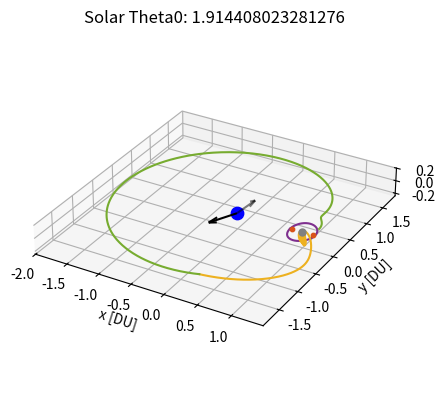

This figure's Python source:
# [redacted]
# AERO 599
# Bicircular Restricted 4 Body Problem
# Earth moon system with solar perturbation, varying starting sun true anomaly

import os
clear = lambda: os.system('clear')
clear()

import numpy as np
from scipy.integrate import solve_ivp
from scipy.optimize import fsolve
import matplotlib
import matplotlib.pyplot as plt
from functools import partial
# from mpl_toolkits.mplot3d import Axes3D

# Initialize variables
mu = 0.012150585609624  # Earth-Moon system mass ratio
omega_S = 1  # Sun's angular velocity (rev/TU)
mass_S = 1.988416e30 / (5.974e24 + 73.48e21) # Sun's mass ratio relative to the Earth-Moon system
dist_S = 149.6e6 / 384.4e3 # Distance of the sun in Earth-moon distances to EM Barycenter
tol = 1e-12 # Tolerancing for accuracy
Omega0 = 0 # RAAN of sun in EM system (align to vernal equinox)
theta0 = 13*np.pi/8 # true anomaly of sun at start
inc = 5.145 * (np.pi/180) # Inclination of moon's orbit (sun's ecliptic with respect to the moon)


# CR3BP Equations of Motion
def cr3bp_equations(t, state, mu):
    # Unpack the state vector
    x, y, z, vx, vy, vz = state
    
    # Distances to primary and secondary
    r1, r2 = r1_r2(x, y, z, mu)

    # Equations of motion
    ax = 2*vy + x - (1 - mu)*(x + mu)/r1**3 - mu*(x - (1 - mu))/r2**3
    ay = -2*vx + y - (1 - mu)*y/r1**3 - mu*y/r2**3
    az = -(1 - mu)*z/r1**3 - mu*z/r2**3
    
    return [vx, vy, vz, ax, ay, az]

# BCR4BP Equations of Motion
def bcr4bp_equations(t, state, mu, inc, Omega, theta0):
    # Unpack the state vector
    x, y, z, vx, vy, vz = state

    # Distances to primary and secondary
    r1, r2 = r1_r2(x, y, z, mu)

    # Accelerations from the Sun's gravity (transformed)
    a_Sx, a_Sy, a_Sz = sun_acceleration(x, y, z, t, inc, Omega, theta0)

    # Full equations of motion with Coriolis and Sun's effect
    ax = 2 * vy + x - (1 - mu) * (x + mu) / r1**3 - mu * (x - (1 - mu)) / r2**3 + a_Sx
    ay = -2 * vx + y - (1 - mu) * y / r1**3 - mu * y / r2**3 + a_Sy
    az = -(1 - mu) * z / r1**3 - mu * z / r2**3 + a_Sz

    return [vx, vy, vz, ax, ay, az]

# Sun's position as a function of time (circular motion)
def sun_position(t, inc, Omega0, theta0):
    # Sun's position in the equatorial plane (circular motion)
    r_Sx = dist_S * (np.cos((t+theta0) - Omega0) * np.cos(Omega0) - np.sin((t+theta0) - Omega0) * np.sin(Omega0) * np.cos(inc))
    r_Sy = dist_S * (np.cos((t+theta0) - Omega0) * np.sin(Omega0) + np.sin(- (t+theta0) - Omega0) * np.cos(Omega0) * np.cos(inc))
    r_Sz = dist_S * (np.sin((t+theta0) - Omega0) * np.sin(inc))
    # r_S= np.array([r_Sx_eq, r_Sy_eq, r_Sz_eq])
    # return r_S[0], r_S[1], r_S[2]
    return r_Sx, r_Sy, r_Sz

r_Sx0, r_Sy0, r_Sz0 = sun_position(0, inc, Omega0, theta0)

def sun_acceleration(x, y, z, t, inc, Omega, theta0):
    # Get Sun's transformed position
    r_Sx, r_Sy, r_Sz = sun_position(t, inc, Omega, theta0)
    
    # Relative distance to the Sun
    r_S = np.sqrt((x - r_Sx)**2 + (y - r_Sy)**2 + (z - r_Sz)**2)
    dist_S = np.sqrt(r_Sx**2 + r_Sy**2 + r_Sz**2)
    
    # Accelerations
    a_Sx = -mass_S * (x - r_Sx) / r_S**3 - (mass_S * r_Sx) / dist_S**3
    a_Sy = -mass_S * (y - r_Sy) / r_S**3 - (mass_S * r_Sy) / dist_S**3
    a_Sz = -mass_S * (z - r_Sz) / r_S**3 - (mass_S * r_Sz) / dist_S**3
    
    return a_Sx, a_Sy, a_Sz

# Distance from satellite to Earth and Moon
def r1_r2(x, y, z, mu):
    r1 = np.sqrt((x + mu)**2 + y**2 + z**2)  # Distance to Earth
    r2 = np.sqrt((x - (1 - mu))**2 + y**2 + z**2)  # Distance to Moon
    return r1, r2

# Moon centered position
def MCI(x, y, z, mu):
    # moves position from canonical in to moon centered kilometers, for J2 calculation
    xMCI = (x - (1-mu)) * 384400
    yMCI = y * 384400
    zMCI = z * 384400

    return [xMCI, yMCI, zMCI]

# Moon J2 perturbation
def J2(x, y, z, mu):
    # J2 for moon in the moon frame, read in canonical units
    J2val = 202.7e-6
    Rmoon = 1737.5 # km

    # convert from km/s to DU/TU^2
    DUtokm = 384.4e3 # kms in 1 DU
    TUtoS  = 375190.25852 # s in 1 3BP TU

    # position read in as canonical, needs to be in MCI for moon J2
    [xMCI, yMCI, zMCI] = MCI(x, y, z, mu)
    rmoonsc = np.sqrt(xMCI**2 + yMCI**2 + zMCI**2) # now also in km

    # appears to get up to e-13 for NRHO
    aJ2 = [- (3 * J2val * mu * Rmoon**2 / (2 * rmoonsc**5)) * (1 - 5 * (zMCI/rmoonsc)**2) * xMCI, - (3 * J2val * mu * Rmoon**2 / (2 * rmoonsc**5)) * (1 - 5 * (zMCI/rmoonsc)**2) * yMCI, - (3 * J2val * mu * Rmoon**2 / (2 * rmoonsc**5))* (3 - 5 * (zMCI/rmoonsc)**2) * zMCI]

    # convert from km/s^2 to DU/TU^2
    DUtokm = 384.4e3 # kms in 1 DU
    TUtoS  = 375190.25852 # s in 1 3BP TU

    aJ2_canonical = aJ2
    aJ2_canonical[0] = aJ2[0] / DUtokm * TUtoS**2
    aJ2_canonical[1] = aJ2[1] / DUtokm * TUtoS**2
    aJ2_canonical[2] = aJ2[2] / DUtokm * TUtoS**2

    return aJ2_canonical


    # moves position from canonical in to moon centered kilometers, for J2 calculation
    xMCI = (x - (1-mu)) * 384400
    yMCI = y * 384400
    zMCI = z * 384400

    return [xMCI, yMCI, zMCI]

# Effective potential U(x, y) - Use with jacobi constant
def U(x, y, mu):
    r1, r2 = r1_r2(x, y, mu)
    return 0.5 * (x**2 + y**2) + (1 - mu)/r1 + mu/r2

# Function to find the roots for L1, L2, L3 along the x-axis
def lagrange_x_eq(x, mu, point):
    r1 = abs(x + mu)
    r2 = abs(x - (1 - mu))
    if point == 'L1':
        return x - (1 - mu)/(x + mu)**2 + mu/(x - (1 - mu))**2
    elif point == 'L2':
        return x - (1 - mu)/(x + mu)**2 - mu/(x - (1 - mu))**2
    elif point == 'L3':
        return x + (1 - mu)/(x + mu)**2 + mu/(x - (1 - mu))**2

# Solving for L1, L2, L3 along the x-axis
L1_x = fsolve(lagrange_x_eq, 0.8, args=(mu, 'L1'))[0]
L2_x = fsolve(lagrange_x_eq, 1.2, args=(mu, 'L2'))[0]
L3_x = fsolve(lagrange_x_eq, - 1.2, args=(mu, 'L3'))[0]

# Coordinates for L4 and L5 (equilateral triangle points)
L4_x = 0.5 - mu
L4_y = np.sqrt(3) / 2
L5_x = 0.5 - mu
L5_y = -np.sqrt(3) / 2


# Initial Conditions
# RHS FRT
# x0, y0, z0 = -1.15, 0, 0  # Initial position
# vx0, vy0, vz0 = 0, -0.0086882909, 0      # Initial velocity

# state0 is 9:2 NRHO
state0 = [1.0213448959167291E+0,	-4.6715051049863432E-27,	-1.8162633785360355E-1,	-2.3333471915735886E-13,	-1.0177771593237860E-1,	-3.4990116102675334E-12] # 1.5021912429136250E+0 TU period
# state1 is 70000km DRO
state1 = [8.0591079311650515E-1,	2.1618091280991729E-23,	3.4136631163268282E-25,	-8.1806482539864240E-13,	5.1916995982435687E-1,	-5.7262098359472236E-25] # 3.2014543457713667E+0 TU period

time1 = 3.2014543457713667E+0 # TU


# moon distance in km
moondist = (1 - mu - state1[0]) * 384.4e3
# print(moondist): 69937.2 km

moondistSQ = ((1 - mu - state1[0]))**2
# print(moondistSQ)

# Time span for the propagation 
t_span1 = (0, time1)  # Start and end times
t_span2 = (0, 1*2*np.pi) #
# t_eval = np.linspace(0, 29.46, 1000)  # Times to evaluate the solution, use for ECI plotting


# Solve the IVP
sol0_3BPNRHO = solve_ivp(cr3bp_equations, t_span1, state0, args=(mu,), rtol=tol, atol=tol)
sol0_3BPDRO = solve_ivp(cr3bp_equations, t_span1, state1, args=(mu,), rtol=tol, atol=tol)
DROx = sol0_3BPDRO.y[0,:]
DROy = sol0_3BPDRO.y[1,:]
DROz = sol0_3BPDRO.y[2,:]
DROvx = sol0_3BPDRO.y[3,:]
DROvy = sol0_3BPDRO.y[4,:]
DROvz = sol0_3BPDRO.y[5,:]


# sol1_4BPNRHO = solve_ivp(bcr4bp_equations, t_span2, state0, args=(mu,inc,Omega0,theta0,), rtol=tol, atol=tol)
# sol1_4BPDRO = solve_ivp(bcr4bp_equations, t_span2, state1, args=(mu,inc,Omega0,theta0,), rtol=tol, atol=tol)

# Unused, not sure about validity of equations (control law)
def bcr4bp_solarsail_equations_againstZ(t, state, mu, inc, Omega, theta0):
    # Unpack the state vector
    x, y, z, vx, vy, vz = state

    # Distances to primary and secondary
    r1, r2 = r1_r2(x, y, z, mu)

        # Solar Position
    r_Sx0, r_Sy0, r_Sz0 = sun_position(t, inc, Omega0, theta0)
    sunDistance = np.sqrt(r_Sx0**2 + r_Sy0**2 + r_Sz0**2)

    cr = 1.2
    Psrp = 4.57e-6 # Pa
    Amratio = 1 # m^2/kg
    # Amratio = 4.8623877 # m^2/kg
    SF = 1 # assume always in sun (NRHO designed for this)

    aSRPx = - Psrp * cr * (Amratio) * SF * ((r_Sx0-x) / sunDistance)
    aSRPy = - Psrp * cr * (Amratio) * SF * ((r_Sy0-y) / sunDistance)
    aSRPz = - Psrp * cr * (Amratio) * SF * ((r_Sz0-z) / sunDistance)

    # All in m/s^2, require DU/TU^2
    DUtom = 384.4e6 # m in 1 DU
    TUtoS4 = 406074.761647 # s in 1 4BP TU
    aSRPx = aSRPx / DUtom * TUtoS4**2
    aSRPy = aSRPy / DUtom * TUtoS4**2
    aSRPz = aSRPz / DUtom * TUtoS4**2

    zforvelocity = (aSRPz * vz) > 0

    if zforvelocity:
        aSRPx = 0
        aSRPy = 0
        aSRPz = 0

    # Accelerations from the Sun's gravity (transformed)
    a_Sx, a_Sy, a_Sz = sun_acceleration(x, y, z, t, inc, Omega, theta0)

    # Full equations of motion with Coriolis and Sun's effect
    ax = 2 * vy + x - (1 - mu) * (x + mu) / r1**3 - mu * (x - (1 - mu)) / r2**3 + a_Sx + aSRPx
    ay = -2 * vx + y - (1 - mu) * y / r1**3 - mu * y / r2**3 + a_Sy + aSRPy
    az = -(1 - mu) * z / r1**3 - mu * z / r2**3 + a_Sz + aSRPz

    return [vx, vy, vz, ax, ay, az]


def bcr4bp_solarsail_equations_withXY(t, state, mu, inc, Omega, theta0):
    # Unpack the state vector
    x, y, z, vx, vy, vz = state

    # Distances to primary and secondary
    r1, r2 = r1_r2(x, y, z, mu)

        # Solar Position
    r_Sx0, r_Sy0, r_Sz0 = sun_position(t, inc, Omega0, theta0)
    sunDistance = np.sqrt(r_Sx0**2 + r_Sy0**2 + r_Sz0**2)

    cr = 1.2
    Psrp = 4.57e-6 # Pa
    Amratio = 1 # m^2/kg
    # Amratio = 4.8623877 # m^2/kg
    SF = 1 # assume always in sun (NRHO designed for this, DRO close enough)

    aSRPx = - Psrp * cr * (Amratio) * SF * ((r_Sx0-x) / sunDistance)
    aSRPy = - Psrp * cr * (Amratio) * SF * ((r_Sy0-y) / sunDistance)
    aSRPz = - Psrp * cr * (Amratio) * SF * ((r_Sz0-z) / sunDistance)

    # All in m/s^2, require DU/TU^2
    DUtom = 384.4e6 # m in 1 DU
    TUtoS4 = 406074.761647 # s in 1 4BP TU
    aSRPx = aSRPx / DUtom * TUtoS4**2
    aSRPy = aSRPy / DUtom * TUtoS4**2
    aSRPz = aSRPz / DUtom * TUtoS4**2

    if r2 < .0105:
        aSRPx = 0
        aSRPy = 0
        aSRPz = 0

    xagainstvelocity = (aSRPx * vx) < 0

    if xagainstvelocity:
        aSRPx = 0
        aSRPy = 0
        aSRPz = 0

    yagainstvelocity = (aSRPy * vy) < 0

    if yagainstvelocity:
        aSRPx = 0
        aSRPy = 0
        aSRPz = 0

    # Accelerations from the Sun's gravity (transformed)
    a_Sx, a_Sy, a_Sz = sun_acceleration(x, y, z, t, inc, Omega, theta0)

    # Full equations of motion with Coriolis and Sun's effect
    ax = 2 * vy + x - (1 - mu) * (x + mu) / r1**3 - mu * (x - (1 - mu)) / r2**3 + a_Sx + aSRPx
    ay = -2 * vx + y - (1 - mu) * y / r1**3 - mu * y / r2**3 + a_Sy + aSRPy
    az = -(1 - mu) * z / r1**3 - mu * z / r2**3 + a_Sz + aSRPz

    return [vx, vy, vz, ax, ay, az]


# Check function for DRO distance
from functools import wraps
from typing import List, Union, Optional, Callable


def event_listener():
    """
    Custom decorator to set direction and terminal values for event handling
    """

    def decorator(func):
        @wraps(func)
        def wrapper(*args, **kwargs):
            return func(*args, **kwargs)

        wrapper.direction = -1
        wrapper.terminal = True
        return wrapper

    return decorator

@event_listener()
def DRO_event(time: float, state: Union[List, np.ndarray], *opts):
    """
    Event listener for `solve_ivp` to quit integration when crossing DRO
    """

   # Compute current position of the spacecraft

    x = state[0]
    y = state[1]

    # Find point closest to in circleplot

    space = np.linspace(0,360)
    circleplotx = np.sqrt(.035) * np.sin(2*np.pi*space/100) + (1-.68*mu)
    circleploty = np.sqrt(.061) * np.cos(2*np.pi*space/100)
    distunder = 1

    for i in range(1,len(space)):

        distance = (x - circleplotx[i])**2 + (y - circleploty[i])**2
        # This can miss and go through if too low
        if distance < .0005:
            # See if greater than that point
    
            distunder = (circleplotx[i]-x) + (circleploty[i]-y)

    # Cross from positive to negative
    # output = moondistSQ - distance
    output = distunder
    # print(output)

    return output


# Ensure the solver stops at the event
# event_DROintercept.terminal = True  
# event_DROintercept.direction = 0  # Detect both approaching and receding


# Hypothetical transfer maneuvers
# Starting with 3BP NRHO characteristics, looking for 3BP DRO characteristics

# Loop to check for the last time orbit crosses the xy plane inside of the DRO

# Am = .001, theta0 = 3.8288160465625496, deltav = 0.40493730289588753
# Am = .005, theta0 = 1.6812429435226592, deltav = 0.4313581060787977
# Am = .01, theta0 = 4.822835597112472, deltav = 0.4258592250225026
# Am = .05, theta0 = 3.742913122440954, deltav = 0.36926246709170213
# Am = .07, theta0 = 2.073942025221382, deltav = 0.41446372408631577
# Am = .1, theta0 = 1.6935147898257443, deltav = 0.3759867211358866
# Am = .5, theta0 = 0.1595340019401067, deltav = 0.4019372064876697
# Am = .75, theta0 = 2.049398332615212, deltav = 0.4099516793670503
# Am = 1, theta0 = 1.914408023281276, deltav = 0.3403664504612836
# Am = 2, theta0 = 5.154175447295781, deltav = 0.2920858816032296       (error)
# Am = 5, theta0 = 0.9817477042468091, deltav = 0.4262960566246122
# Am = 10, theta0 = 0.06135923151542565, deltav = 0.37346585304863633
# Am = 15, theta0 = 5.105088062083439, deltav = 0.39902776634298043
# Am = 20, theta0 = 5.301437602932808, deltav = 0.42094563555352793     (error)

# theta0 = 4.319689898685965, deltaV = 0.3833353267993585 bit of an error probably
# theta0 = 1.914408023281276, deltav = 0.3403664504612836 try this one for return

# theta0 = 3.3624858870453163, deltav = 0.36023662397180306 try this one for return
# theta0 = 2.1598449493429777, deltav = 0.3411132348001378 bit of an error probably



# Change to desired angle
theta0 = 1.914408023281276
# theta0 = 3.3624858870453163


tspant1 = (0,15) # for DRO x-y intersection
# solT0 = solve_ivp(bcr4bp_constantthrust_equations_antivelocity, tspant1, state1CT, args=(mu,inc,Omega0,theta0,thrust,), rtol=tol, atol=tol)
solT0 = solve_ivp(bcr4bp_solarsail_equations_againstZ, tspant1, state0, args=(mu,inc,Omega0,theta0,), rtol=tol, atol=tol)
x = solT0.y[0,:]
y = solT0.y[1,:]
z = solT0.y[2,:]
vx = solT0.y[3,:]
vy = solT0.y[4,:]

t = solT0.t

for i in range(1,len(solT0.y[0,:])):

    distance = (x[i] - (1 - mu))**2 + y[i]**2
    xyplanecross = (z[i-1] * z[i]) < 0

    # if distance < moondistSQ:
    # Only keeps the last place crossing
    if xyplanecross:
        tend = t[i]

# print(' tend:',tend)

tspant2 = (0,tend) # for 0 z position
solT1 = solve_ivp(bcr4bp_solarsail_equations_againstZ, tspant2, state0, args=(mu,inc,Omega0,theta0,), rtol=tol, atol=tol)
xend = solT1.y[0,-1] 
yend = solT1.y[1,-1]

vzend = solT1.y[5,-1] 
# print(vzend)

newstate1 = solT1.y[:,-1] + [0, 0, 0, 0, 0, -vzend]
tspant3 = (tend,tend + 15)  # Chance here to let trajectory try longer or shorter
deltav1 = np.sqrt(vzend**2)

# Now on XY plane, need to get out to DRO
# Solve with the event function
solT2 = solve_ivp(bcr4bp_solarsail_equations_withXY, tspant3, newstate1, args=(mu, inc, Omega0, theta0), rtol=tol, atol=tol, events = DRO_event)
x = solT2.y[0,:]
xend = x[-1]
y = solT2.y[1,:]
yend = y[-1]
vx = solT2.y[3,:]
vxend = vx[-1]
vy = solT2.y[4,:]
vyend = vy[-1]
tend2 = solT2.t[-1]

print(' tend2:',tend2)

# Closest DRO point
r = []
for j in range(0,len(sol0_3BPDRO.y[0,:])):
    trajectorydistance = np.sqrt((xend - DROx[j])**2 + (yend - DROy[j])**2) # not using z distance
    # Implement velocity check as well
    # relativevelocity = np.sqrt((vxend - DROvx[j])**2 + (vyend - DROvy[j])**2)
    r.append((j, trajectorydistance))


cpa = min(r, key=lambda e: e[1])
j, cpavalue = cpa

deltav2 = np.sqrt( (DROvx[j] - vxend)**2 + (DROvy[j] - vyend)**2 )
deltav = deltav1 + deltav2
# print('  deltav1: ', deltav1, 'DU/TU')
# print('  deltav2: ', deltav2, 'DU/TU')
DUtokm = 384.4e3 # kms in 1 DU
TUtoS4 = 406074.761647 # s in 1 4BP TU
deltavS = deltav * DUtokm / TUtoS4
print('  deltavS: ', deltavS, 'km/s')



space = np.linspace(0,100)
circleplotx = np.sqrt(.035) * np.sin(2*np.pi*space/100) + (1-.68*mu)
circleploty = np.sqrt(.061) * np.cos(2*np.pi*space/100)

# MATLAB Default colors
# 1: [0, 0.4470, 0.7410]        Blue
# 2: [0.8500, 0.3250, 0.0980]   Red
# 3: [0.9290, 0.6940, 0.1250]   Yellow
# 4: [0.4940, 0.1840, 0.5560]   Purple
# 5: [0.4660, 0.6740, 0.1880]
# 6: [0.3010, 0.7450, 0.9330]
# 7: [0.6350, 0.0780, 0.1840]



r_Sx0, r_Sy0, r_Sz0 = sun_position(0, inc, Omega0, theta0)
r_Sx1, r_Sy1, r_Sz1 = sun_position(tend2, inc, Omega0, theta0)

sundist = np.sqrt(r_Sx0**2 + r_Sy0**2 + r_Sz0**2)


# Plot the trajectory
fig = plt.figure()
ax = fig.add_subplot(111, projection='3d')
# Plot Moon, Lagrange Points
ax.scatter(-mu, 0, 0, color='blue', label='Earth', s=80)  # Primary body (Earth)
ax.scatter(1 - mu, 0, 0, color='gray', label='Moon', s=25)  # Secondary body (Moon)
ax.scatter([L1_x], [0], [0], color=[0.8500, 0.3250, 0.0980], s=10, label='L Points')
ax.scatter([L2_x], [0], [0], color=[0.8500, 0.3250, 0.0980], s=10)

# Plot the trajectories
# ax.plot(sol0_3BPNRHO.y[0], sol0_3BPNRHO.y[1], sol0_3BPNRHO.y[2], color=[0, 0.4470, 0.7410], label='9:2 NRHO')
ax.plot(sol0_3BPDRO.y[0], sol0_3BPDRO.y[1], sol0_3BPDRO.y[2], color=[0.4940, 0.1840, 0.5560], label='70000km DRO')

# ax.plot(solT0.y[0], solT0.y[1], solT0.y[2], color=[0.9290, 0.6940, 0.1250], label='Solar Sail')
# ax.plot(solT01.y[0], solT01.y[1], solT01.y[2], color=[0.4660, 0.6740, 0.1880], label='Coast')
ax.plot(solT1.y[0], solT1.y[1], solT1.y[2], color=[0.9290, 0.6940, 0.1250])
ax.plot(solT2.y[0], solT2.y[1], solT2.y[2], color=[0.4660, 0.6740, 0.1880])
# ax.scatter([newstate1[0]], [newstate1[1]], [newstate1[2]], color=[0.8500, 0.3250, 0.0980], s=10, label='Maneuver')
# ax.plot(solT3.y[0], solT3.y[1], solT3.y[2], color=[0.8500, 0.3250, 0.0980], label='DRO Connect')
# ax.plot(solT4.y[0], solT4.y[1], solT4.y[2], color=[0.4660, 0.6740, 0.1880], label='Coast')

# ax.plot(circleplotx,circleploty)

# Solar Positions
ax.quiver(-mu,0,0, r_Sx0/sundist, r_Sy0/sundist, r_Sz0/sundist, length = .5, color=[0,0,0], alpha = 1, label='Initial Sun Vector')
ax.quiver(-mu,0,0, r_Sx1/sundist, r_Sy1/sundist, r_Sz1/sundist, length = .5, color=[0,0,0], alpha = .5, label='Final SUn Vector')


zticks = -.2, 0, .2
# Labels and plot settings
ax.set_xlabel('x [DU]')
ax.set_ylabel('y [DU]')
ax.set_zlabel('z [DU]')
ax.set_zticks(zticks)
ax.set_title(f'Solar Theta0: {theta0}')
ax.set_aspect('equal', adjustable='box')

# ax.legend()
# bbox_to_anchor=(100, 100)

# ax.legend.set_draggable(True)
plt.show()


